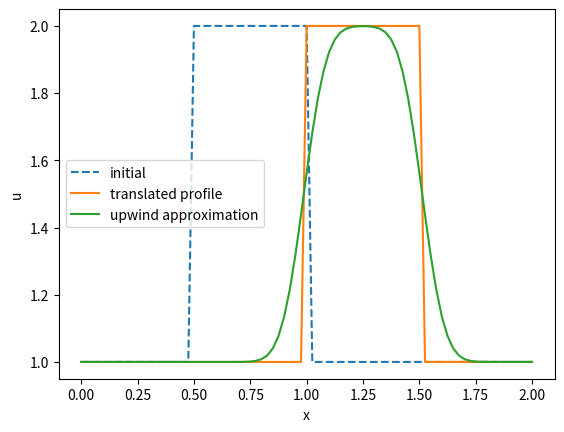
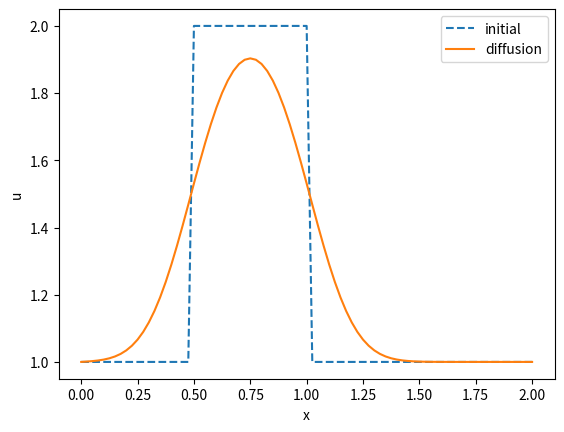

Write the Python code that produced these figures, in order.
"""Transport and diffusion with finite differences
Zan Ahmad, selected course material; edited October 2026.
Selected and revised from the asynchronous Python tutorial for CFD.

Based on Barba and Forsyth, CFD Python: https://github.com/barbagroup/CFDPython
Copyright (c) Barba group. Vectorized updates and stability checks added.


Copyright (c) 2013 Lorena A. Barba, Gilbert F. Forsyth


Instructional Material
======================

All instructional material is made available under the Creative
Commons Attribution license. You are free:

* to Share---to copy, distribute and transmit the work
* to Remix---to adapt the work

Under the following conditions:

* Attribution---You must attribute the work using "Copyright (c)
  Barba group" (but not in any way that suggests that we
  endorse you or your use of the work).  Where practical, you must
  also include a hyperlink to https://github.com/barbagroup/CFDPython.

With the understanding that:

* Waiver---Any of the above conditions can be waived if you get
  permission from the copyright holder.
* Other Rights---In no way are any of the following rights
  affected by the license:
    * Your fair dealing or fair use rights;
    * The author's moral rights;
    * Rights other persons may have either in the work itself or in
      how the work is used, such as publicity or privacy rights.  *
* Notice---For any reuse or distribution, you must make clear to
  others the license terms of this work. The best way to do this is
  with a link to http://creativecommons.org/licenses/by/3.0/.

For the full legal text of this license, please see:
  http://creativecommons.org/licenses/by/3.0/legalcode



Software
=========

Except where otherwise noted, all software is made available under the
OSI-approved BSD-3-Clause license (https://opensource.org/licenses/BSD-3-Clause):

Redistribution and use in source and binary forms, with or without modification,
are permitted provided that the following conditions are met:

1. Redistributions of source code must retain the above copyright notice, this
list of conditions and the following disclaimer.

2. Redistributions in binary form must reproduce the above copyright notice, this
list of conditions and the following disclaimer in the documentation and/or other
materials provided with the distribution.

3. Neither the name of the copyright holder nor the names of its contributors may
be used to endorse or promote products derived from this software without specific
prior written permission.

THIS SOFTWARE IS PROVIDED BY THE COPYRIGHT HOLDERS AND CONTRIBUTORS "AS IS" AND
ANY EXPRESS OR IMPLIED WARRANTIES, INCLUDING, BUT NOT LIMITED TO, THE IMPLIED
WARRANTIES OF MERCHANTABILITY AND FITNESS FOR A PARTICULAR PURPOSE ARE DISCLAIMED.
IN NO EVENT SHALL THE COPYRIGHT HOLDER OR CONTRIBUTORS BE LIABLE FOR ANY DIRECT,
INDIRECT, INCIDENTAL, SPECIAL, EXEMPLARY, OR CONSEQUENTIAL DAMAGES (INCLUDING,
BUT NOT LIMITED TO, PROCUREMENT OF SUBSTITUTE GOODS OR SERVICES; LOSS OF USE,
DATA, OR PROFITS; OR BUSINESS INTERRUPTION) HOWEVER CAUSED AND ON ANY THEORY
OF LIABILITY, WHETHER IN CONTRACT, STRICT LIABILITY, OR TORT (INCLUDING NEGLIGENCE
OR OTHERWISE) ARISING IN ANY WAY OUT OF THE USE OF THIS SOFTWARE, EVEN IF ADVISED
OF THE POSSIBILITY OF SUCH DAMAGE.
"""

import numpy as np
import matplotlib.pyplot as plt

x = np.linspace(0.0, 2.0, 81)
dx = x[1] - x[0]
c = 1.0
dt = 0.5 * dx / c
steps = 40
initial = np.where((x >= 0.5) & (x <= 1.0), 2.0, 1.0)
u = initial.copy()
lam = c * dt / dx
assert 0.0 <= lam <= 1.0

for _ in range(steps):
    old = u.copy()
    u[1:] = old[1:] - lam * (old[1:] - old[:-1])
    u[0] = 1.0  # prescribed inflow; right end is outflow

t = steps * dt
exact = np.where((x-c*t >= 0.5) & (x-c*t <= 1.0),
                 2.0, 1.0)
plt.plot(x, initial, "--", label="initial")
plt.plot(x, exact, label="translated profile")
plt.plot(x, u, label="upwind approximation")
plt.xlabel("x")
plt.ylabel("u")
plt.legend()
plt.show()

nu = 0.3
dt_diff = 0.2 * dx**2 / nu
r = nu * dt_diff / dx**2
v = initial.copy()
assert 0.0 <= r <= 0.5

for _ in range(100):
    old = v.copy()
    v[1:-1] = old[1:-1] + r * (
        old[2:] - 2.0*old[1:-1] + old[:-2]
    )
    v[[0, -1]] = 1.0

plt.plot(x, initial, "--", label="initial")
plt.plot(x, v, label="diffusion")
plt.xlabel("x")
plt.ylabel("u")
plt.legend()
plt.show()
